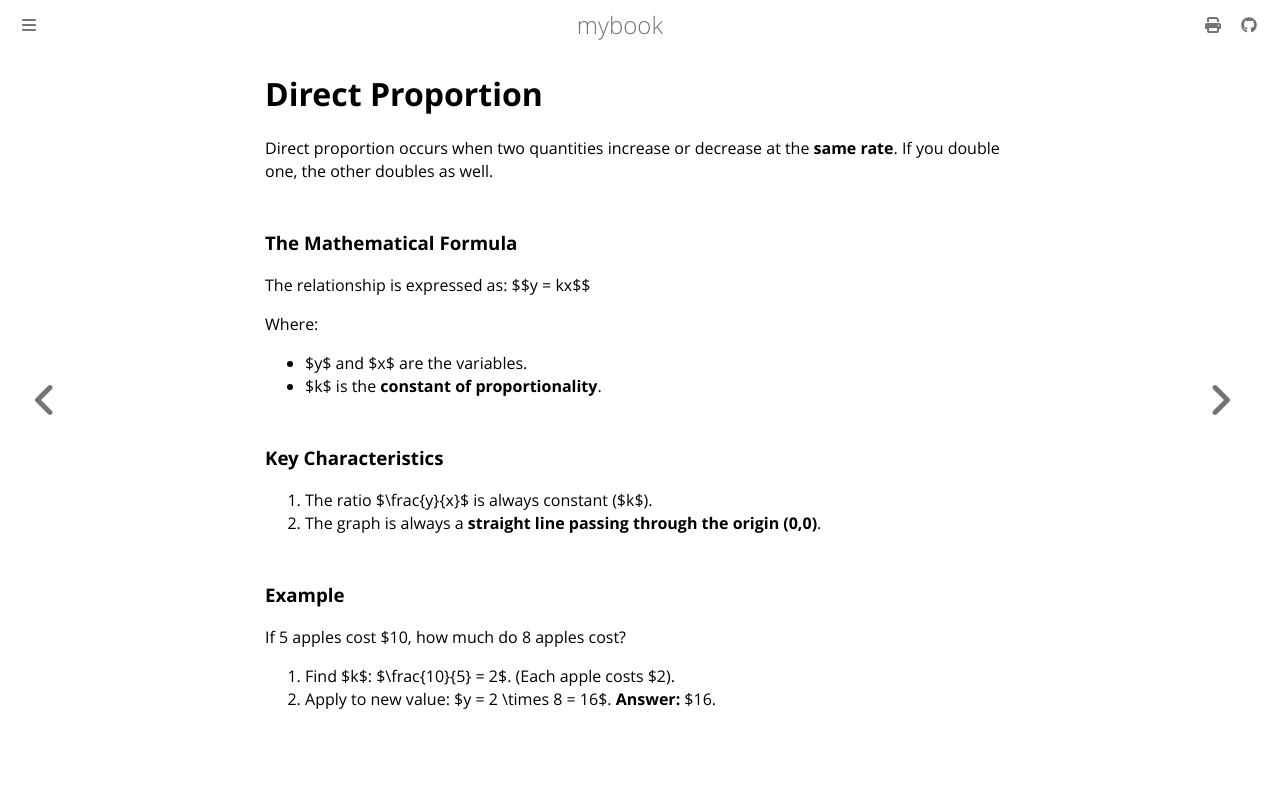

repository: mhabib12345/proportion-book · page: direct_proportion.html · generator: mdbook

# Direct Proportion

Direct proportion occurs when two quantities increase or decrease at the **same rate**. If you double one, the other doubles as well.

### The Mathematical Formula
The relationship is expressed as:
$$y = kx$$

Where:
* $y$ and $x$ are the variables.
* $k$ is the **constant of proportionality**.



### Key Characteristics
1. The ratio $\frac{y}{x}$ is always constant ($k$).
2. The graph is always a **straight line passing through the origin (0,0)**.

### Example
If 5 apples cost $10, how much do 8 apples cost?
1. Find $k$: $\frac{10}{5} = 2$. (Each apple costs $2).
2. Apply to new value: $y = 2 \times 8 = 16$.
**Answer:** $16.
